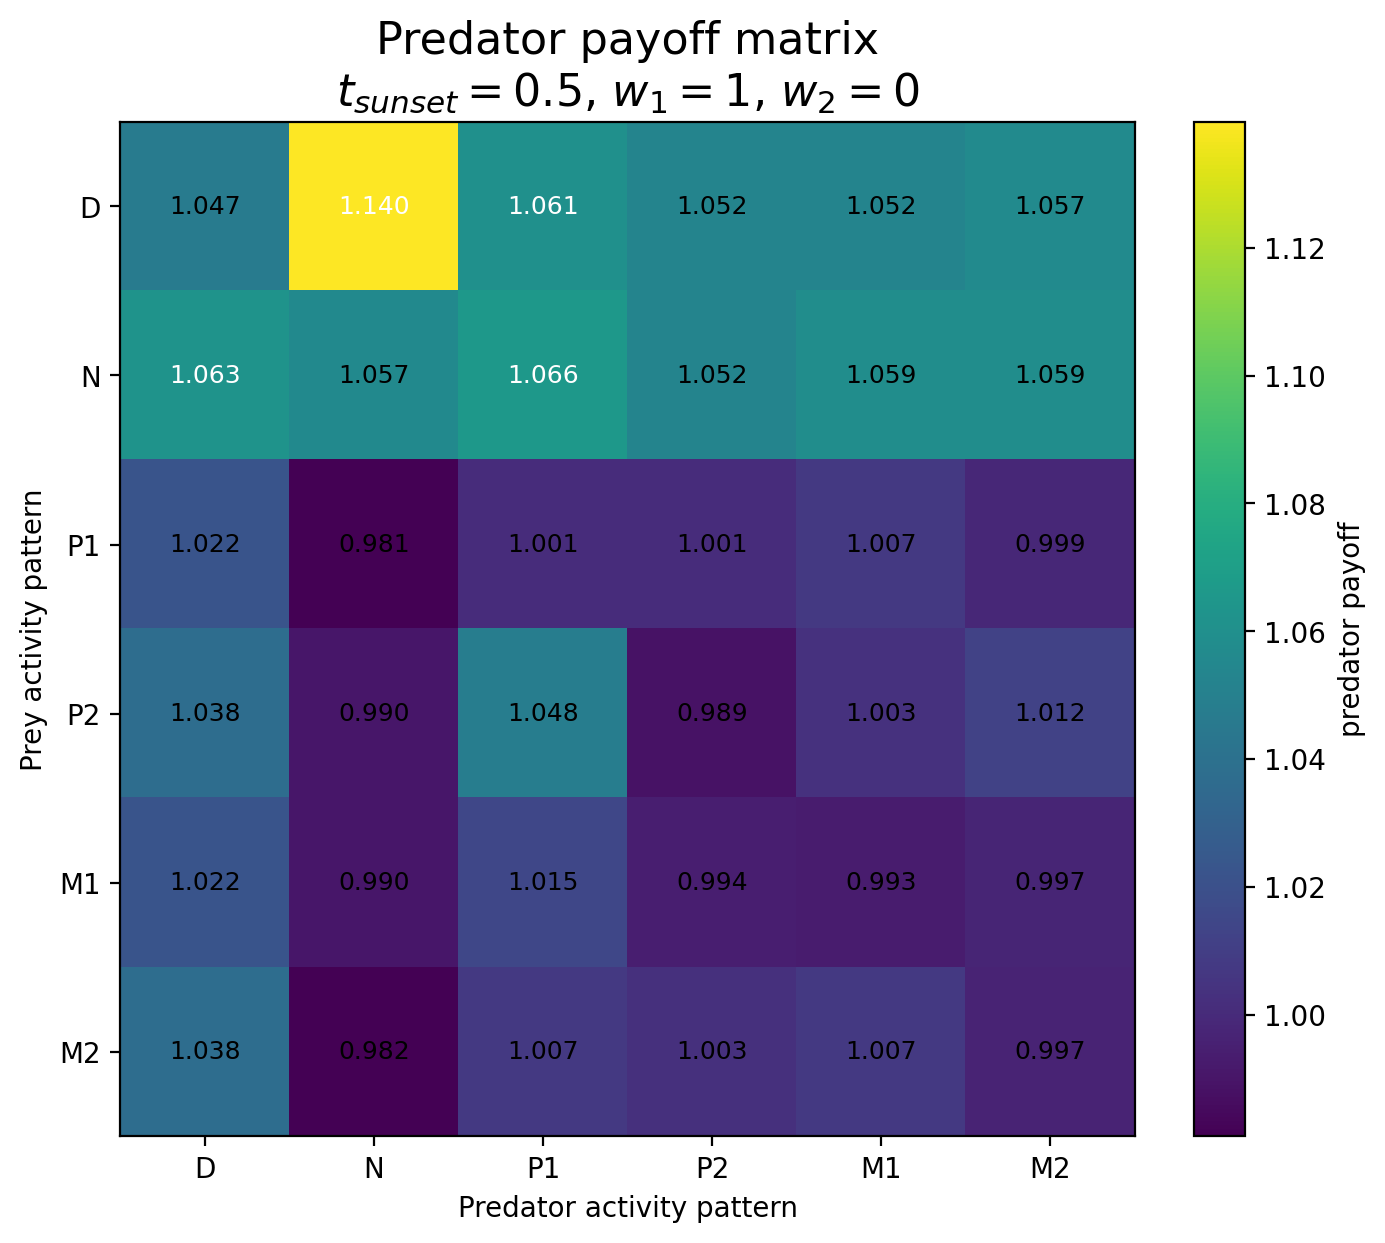

The data file committed next to this chart (first rows):
Prey / Predator, D, N, P1, P2, M1, M2
D, 1.047, 1.14, 1.061, 1.052, 1.052, 1.057
N, 1.063, 1.057, 1.066, 1.052, 1.059, 1.059
P1, 1.022, 0.9809, 1.001, 1.001, 1.007, 0.9989
P2, 1.038, 0.9905, 1.048, 0.9889, 1.003, 1.012
M1, 1.022, 0.9903, 1.015, 0.9941, 0.9931, 0.9974
M2, 1.038, 0.9815, 1.007, 1.003, 1.007, 0.9966
